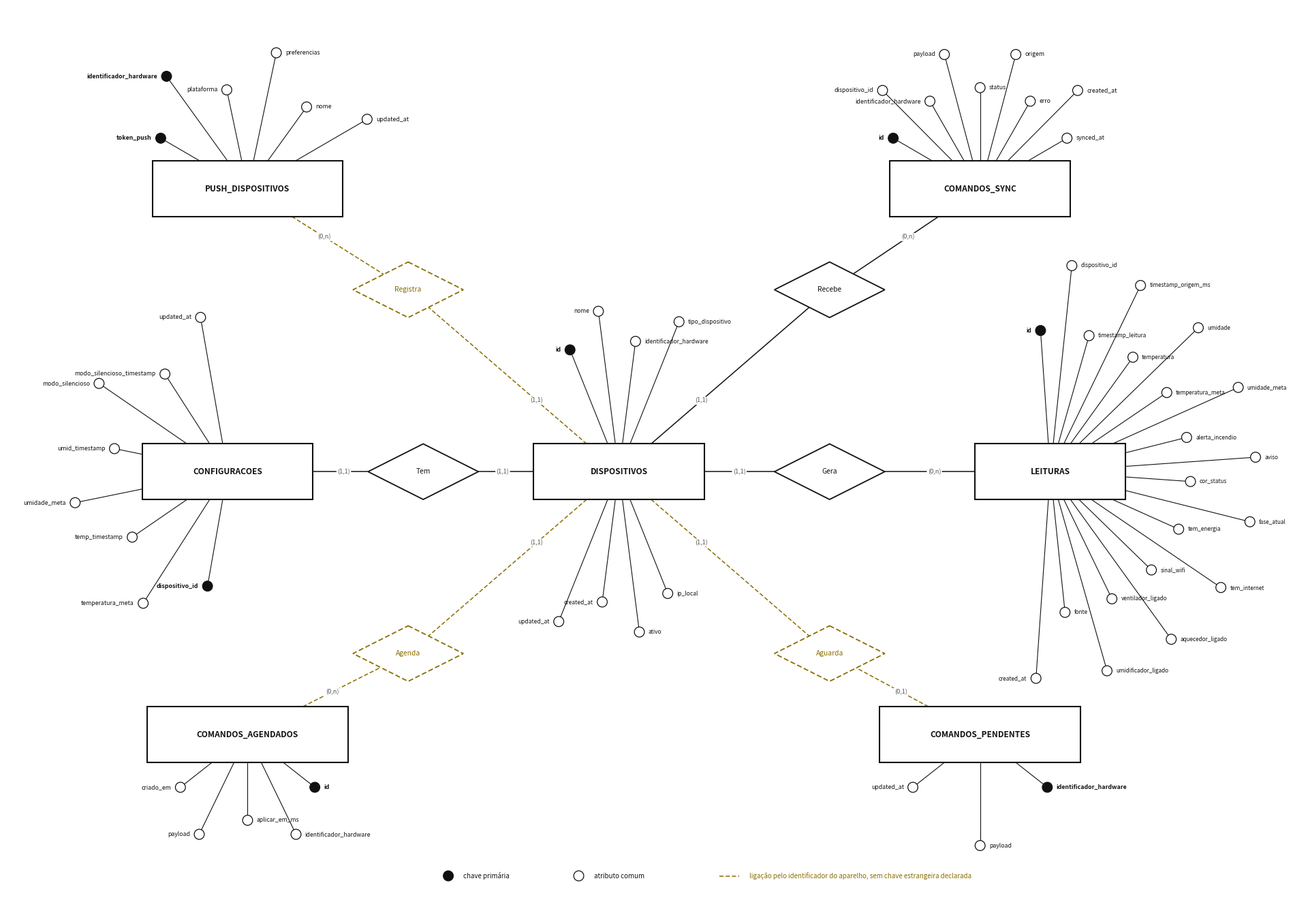

Reproduce this figure in Python. (Note: this script raises an exception after producing the figure.)
# -*- coding: utf-8 -*-
"""DER do banco em nuvem na notacao de Chen (retangulo, losango, atributo).

E o mesmo conteudo de der_nuvem.py, que desenha o estilo de tabelas. Este aqui
e o formato que a banca costuma esperar: entidade em retangulo, relacionamento
em losango, atributo em bolinha ligada por linha, chave primaria em bolinha
cheia, e cardinalidade em (minimo, maximo) nas pontas.

Gera:  python docs/figuras/der_chen.py
"""
import math
import os

import matplotlib
matplotlib.use('Agg')
import matplotlib.pyplot as plt
from matplotlib.patches import Rectangle, Polygon, Circle

PRETO = '#111111'
CINZA = '#555555'
LARANJA = '#8a6d00'

fig = plt.figure(figsize=(19, 13.2), dpi=170)
ax = fig.add_axes([0, 0, 1, 1])
ax.set_xlim(-18, 240)
ax.set_ylim(162, -16)
ax.axis('off')


def entidade(cx, cy, texto, w=30, h=11):
    ax.add_patch(Rectangle((cx - w / 2, cy - h / 2), w, h, fc='white',
                           ec=PRETO, lw=1.5, zorder=6))
    ax.text(cx, cy, texto, ha='center', va='center', fontsize=8.6,
            fontweight='bold', color=PRETO, zorder=7)
    return (cx, cy, w, h)


def losango(cx, cy, texto, w=22, h=11, tracejado=False):
    ax.add_patch(Polygon([(cx, cy - h / 2), (cx + w / 2, cy),
                          (cx, cy + h / 2), (cx - w / 2, cy)], closed=True,
                         fc='white', ec=LARANJA if tracejado else PRETO,
                         lw=1.3, zorder=6,
                         linestyle=(0, (4, 2)) if tracejado else '-'))
    ax.text(cx, cy, texto, ha='center', va='center', fontsize=7.4,
            color=LARANJA if tracejado else PRETO, zorder=7)
    return (cx, cy)


def borda(ent, alvo):
    """Ponto na borda do retangulo na direcao de alvo."""
    cx, cy, w, h = ent
    dx, dy = alvo[0] - cx, alvo[1] - cy
    if dx == 0 and dy == 0:
        return cx, cy
    escala = min((w / 2) / abs(dx) if dx else 9e9,
                 (h / 2) / abs(dy) if dy else 9e9)
    return cx + dx * escala, cy + dy * escala


def liga(ent, los, card, tracejado=False, desloca=(0, 0)):
    x1, y1 = borda(ent, los)
    x2, y2 = los
    ax.plot([x1, x2], [y1, y2], color=LARANJA if tracejado else PRETO,
            lw=1.1, zorder=4,
            linestyle=(0, (4, 2)) if tracejado else '-')
    tx = x1 + (x2 - x1) * 0.28 + desloca[0]
    ty = y1 + (y2 - y1) * 0.28 + desloca[1]
    ax.text(tx, ty, card, ha='center', va='center', fontsize=6.6,
            color=CINZA, zorder=8,
            bbox=dict(boxstyle='round,pad=0.15', fc='white', ec='none'))


def atributos(ent, nomes, ang_ini, ang_fim, raio=19, chave=None, fs=6.3,
              degrau=0.0):
    """Espalha os atributos num leque em volta da entidade.

    Com degrau, os vizinhos saem em raios alternados. E o que salva as
    entidades de muitas colunas: em `leituras` sao vinte nomes compridos, e
    num leque de raio unico os rotulos se encavalam por mais que se abra o
    angulo.
    """
    cx, cy, w, h = ent
    n = len(nomes)
    for i, nome in enumerate(nomes):
        ang = math.radians(ang_ini + (ang_fim - ang_ini) *
                           (i / (n - 1) if n > 1 else 0.5))
        r = raio + (degrau if i % 2 else 0.0)
        ax_, ay = cx + r * math.cos(ang), cy + r * math.sin(ang)
        bx, by = borda(ent, (ax_, ay))
        ax.plot([bx, ax_], [by, ay], color=PRETO, lw=0.8, zorder=3)
        primaria = (nome == chave) or (chave is not None and
                                       isinstance(chave, (list, tuple)) and
                                       nome in chave)
        ax.add_patch(Circle((ax_, ay), 1.0, fc=PRETO if primaria else 'white',
                            ec=PRETO, lw=0.9, zorder=6))
        lado = 'left' if math.cos(ang) >= 0 else 'right'
        ax.text(ax_ + (1.8 if lado == 'left' else -1.8), ay, nome,
                ha=lado, va='center', fontsize=fs,
                fontweight='bold' if primaria else 'normal', color=PRETO,
                zorder=7)


# =====================================================================
# Arranjo em estrela: DISPOSITIVOS no centro, os seis relacionamentos nos
# quatro cantos e nos dois lados, e os atributos de cada entidade apontando
# para fora. Os atributos do centro sobem e descem pelo unico corredor que
# nenhum losango ocupa.
dispositivos = entidade(104, 76, 'DISPOSITIVOS', w=34)
atributos(dispositivos, ['id', 'nome', 'identificador_hardware',
                         'tipo_dispositivo'],
          -112, -68, raio=26, chave='id', fs=6.1, degrau=6.0)
atributos(dispositivos, ['ip_local', 'ativo', 'created_at', 'updated_at'],
          68, 112, raio=26, fs=6.1, degrau=6.0)

configuracoes = entidade(26, 76, 'CONFIGURACOES', w=34)
atributos(configuracoes,
          ['dispositivo_id', 'temperatura_meta', 'temp_timestamp',
           'umidade_meta', 'umid_timestamp', 'modo_silencioso',
           'modo_silencioso_timestamp', 'updated_at'],
          100, 260, raio=23, chave='dispositivo_id', degrau=8.0)

leituras = entidade(190, 76, 'LEITURAS', w=30)
atributos(leituras,
          ['id', 'dispositivo_id', 'timestamp_leitura', 'timestamp_origem_ms',
           'temperatura', 'umidade', 'temperatura_meta', 'umidade_meta',
           'alerta_incendio', 'aviso'],
          -94, -4, raio=28, chave='id', degrau=13.0, fs=5.9)
atributos(leituras,
          ['cor_status', 'fase_atual', 'tem_energia', 'tem_internet',
           'sinal_wifi', 'aquecedor_ligado', 'ventilador_ligado',
           'umidificador_ligado', 'fonte', 'created_at'],
          4, 94, raio=28, degrau=13.0, fs=5.9)

comandos = entidade(176, 20, 'COMANDOS_SYNC', w=36)
atributos(comandos,
          ['id', 'dispositivo_id', 'identificador_hardware', 'payload',
           'status', 'origem', 'erro', 'created_at', 'synced_at'],
          -150, -30, raio=20, chave='id', degrau=7.5)

push = entidade(30, 20, 'PUSH_DISPOSITIVOS', w=38)
atributos(push,
          ['token_push', 'identificador_hardware', 'plataforma',
           'preferencias', 'nome', 'updated_at'],
          -150, -30, raio=20, degrau=7.5,
          chave=['token_push', 'identificador_hardware'])

pendentes = entidade(176, 128, 'COMANDOS_PENDENTES', w=40)
atributos(pendentes,
          ['identificador_hardware', 'payload', 'updated_at'],
          38, 142, raio=17, chave='identificador_hardware', degrau=5.0)

agendados = entidade(30, 128, 'COMANDOS_AGENDADOS', w=40)
atributos(agendados,
          ['id', 'identificador_hardware', 'aplicar_em_ms', 'payload',
           'criado_em'],
          38, 142, raio=17, chave='id', degrau=5.0)

# ---- relacionamentos ----
tem = losango(65, 76, 'Tem')
liga(dispositivos, tem, '(1,1)')
liga(configuracoes, tem, '(1,1)')

gera = losango(146, 76, 'Gera')
liga(dispositivos, gera, '(1,1)')
liga(leituras, gera, '(0,n)')

recebe = losango(146, 40, 'Recebe')
liga(dispositivos, recebe, '(1,1)')
liga(comandos, recebe, '(0,n)')

registra = losango(62, 40, 'Registra', tracejado=True)
liga(dispositivos, registra, '(1,1)', tracejado=True)
liga(push, registra, '(0,n)', tracejado=True)

aguarda = losango(146, 112, 'Aguarda', tracejado=True)
liga(dispositivos, aguarda, '(1,1)', tracejado=True)
liga(pendentes, aguarda, '(0,1)', tracejado=True)

agenda = losango(62, 112, 'Agenda', tracejado=True)
liga(dispositivos, agenda, '(1,1)', tracejado=True)
liga(agendados, agenda, '(0,n)', tracejado=True)

# ---- legenda ----
ax.add_patch(Circle((70, 156), 1.0, fc=PRETO, ec=PRETO, lw=0.9, zorder=6))
ax.text(73, 156, 'chave primária', ha='left', va='center', fontsize=7,
        color=PRETO)
ax.add_patch(Circle((96, 156), 1.0, fc='white', ec=PRETO, lw=0.9, zorder=6))
ax.text(99, 156, 'atributo comum', ha='left', va='center', fontsize=7,
        color=PRETO)
ax.plot([124, 128], [156, 156], color=LARANJA, lw=1.1, linestyle=(0, (4, 2)))
ax.text(130, 156, 'ligação pelo identificador do aparelho, sem chave '
                  'estrangeira declarada', ha='left', va='center', fontsize=7,
        color=LARANJA)

destino = os.path.join(os.path.dirname(os.path.abspath(__file__)),
                       'der_chen.png')
fig.savefig(destino, facecolor='white', bbox_inches='tight', pad_inches=0.3)
print('gerado:', destino)
